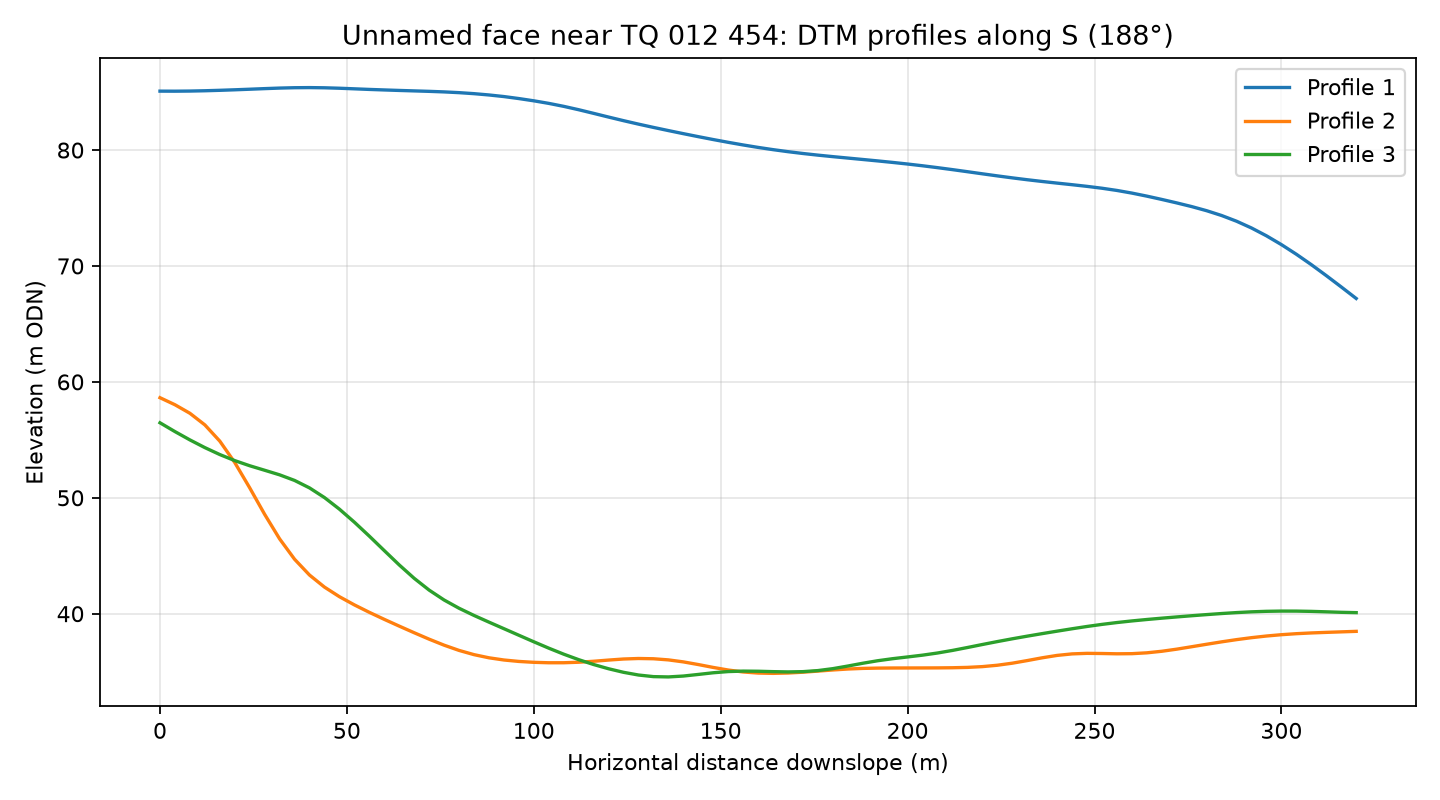

The file beside this chart, header and first rows:
profile, distance_m, elevation_m
1, 0.0, 85.08
1, 4.0, 85.08
1, 8.0, 85.09
1, 12.0, 85.12
1, 16.0, 85.16
1, 20.0, 85.2
1, 24.0, 85.25
1, 28.0, 85.3
1, 32.0, 85.35
1, 36.0, 85.38
1, 40.0, 85.39
1, 44.0, 85.37
1, 48.0, 85.33
1, 52.0, 85.28
1, 56.0, 85.23
1, 60.0, 85.19
1, 64.0, 85.14
1, 68.0, 85.11
1, 72.0, 85.07
1, 76.0, 85.02
1, 80.0, 84.95
1, 84.0, 84.87
1, 88.0, 84.75
1, 92.0, 84.62
1, 96.0, 84.44
1, 100.0, 84.25
1, 104.0, 84.03
1, 108.0, 83.77
1, 112.0, 83.48
1, 116.0, 83.17
1, 120.0, 82.85
1, 124.0, 82.54
1, 128.0, 82.24
1, 132.0, 81.96
1, 136.0, 81.68
1, 140.0, 81.42
1, 144.0, 81.16
1, 148.0, 80.91
1, 152.0, 80.67
1, 156.0, 80.44
1, 160.0, 80.23
1, 164.0, 80.04
1, 168.0, 79.86
1, 172.0, 79.7
1, 176.0, 79.56
1, 180.0, 79.43
1, 184.0, 79.31
1, 188.0, 79.19
1, 192.0, 79.06
1, 196.0, 78.93
1, 200.0, 78.8
1, 204.0, 78.65
1, 208.0, 78.48
1, 212.0, 78.31
1, 216.0, 78.13
1, 220.0, 77.95
1, 224.0, 77.77
1, 228.0, 77.6
1, 232.0, 77.44
1, 236.0, 77.29
... 183 more rows
